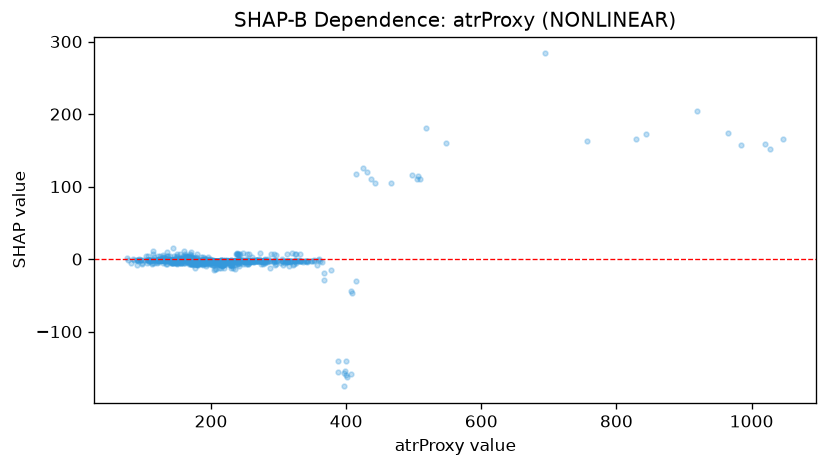

The file beside this chart, header and first rows:
feature_value, shap_value
233.8, -8.679
215.9, -2.857
243.4, -1.794
258.4, -2.069
206.1, -3.204
202.6, -3.237
159.9, -2.139
225.9, -3.063
173.1, -2.404
166.4, -4.339
200.9, -2.991
190.9, -3.29
246.2, -2.364
251.0, -2.11
219.9, -3.068
205.1, -3.501
202.1, -3.671
240.6, -2.368
216.6, -9.372
181.2, -2.586
195.9, -3.014
218.6, -4.879
267.9, -2.558
279.3, -2.859
145.9, -3.348
204.0, -3.534
205.0, -2.962
197.6, -2.151
151.6, -0.6326
164.7, -1.31
160.7, -1.388
170.5, -0.7568
176.6, -2.388
147.2, -1.483
128.1, -1.099
125.3, -1.509
144.7, -1.407
118.9, -0.9662
123.2, -1.45
189.5, -4.403
195.1, -1.705
179.8, -7.18
109.1, -3.223
241.0, -1.971
174.4, -2.288
175.1, 2.109
168.0, -1.969
156.6, 0.07349
190.1, -2.217
181.9, -2.37
163.9, -1.185
176.1, -2.478
191.9, -2.263
234.4, -3.514
201.4, -2.576
172.7, -2.325
174.1, -4.193
149.1, -1.534
143.7, 15.72
177.1, -2.03
... 918 more rows
